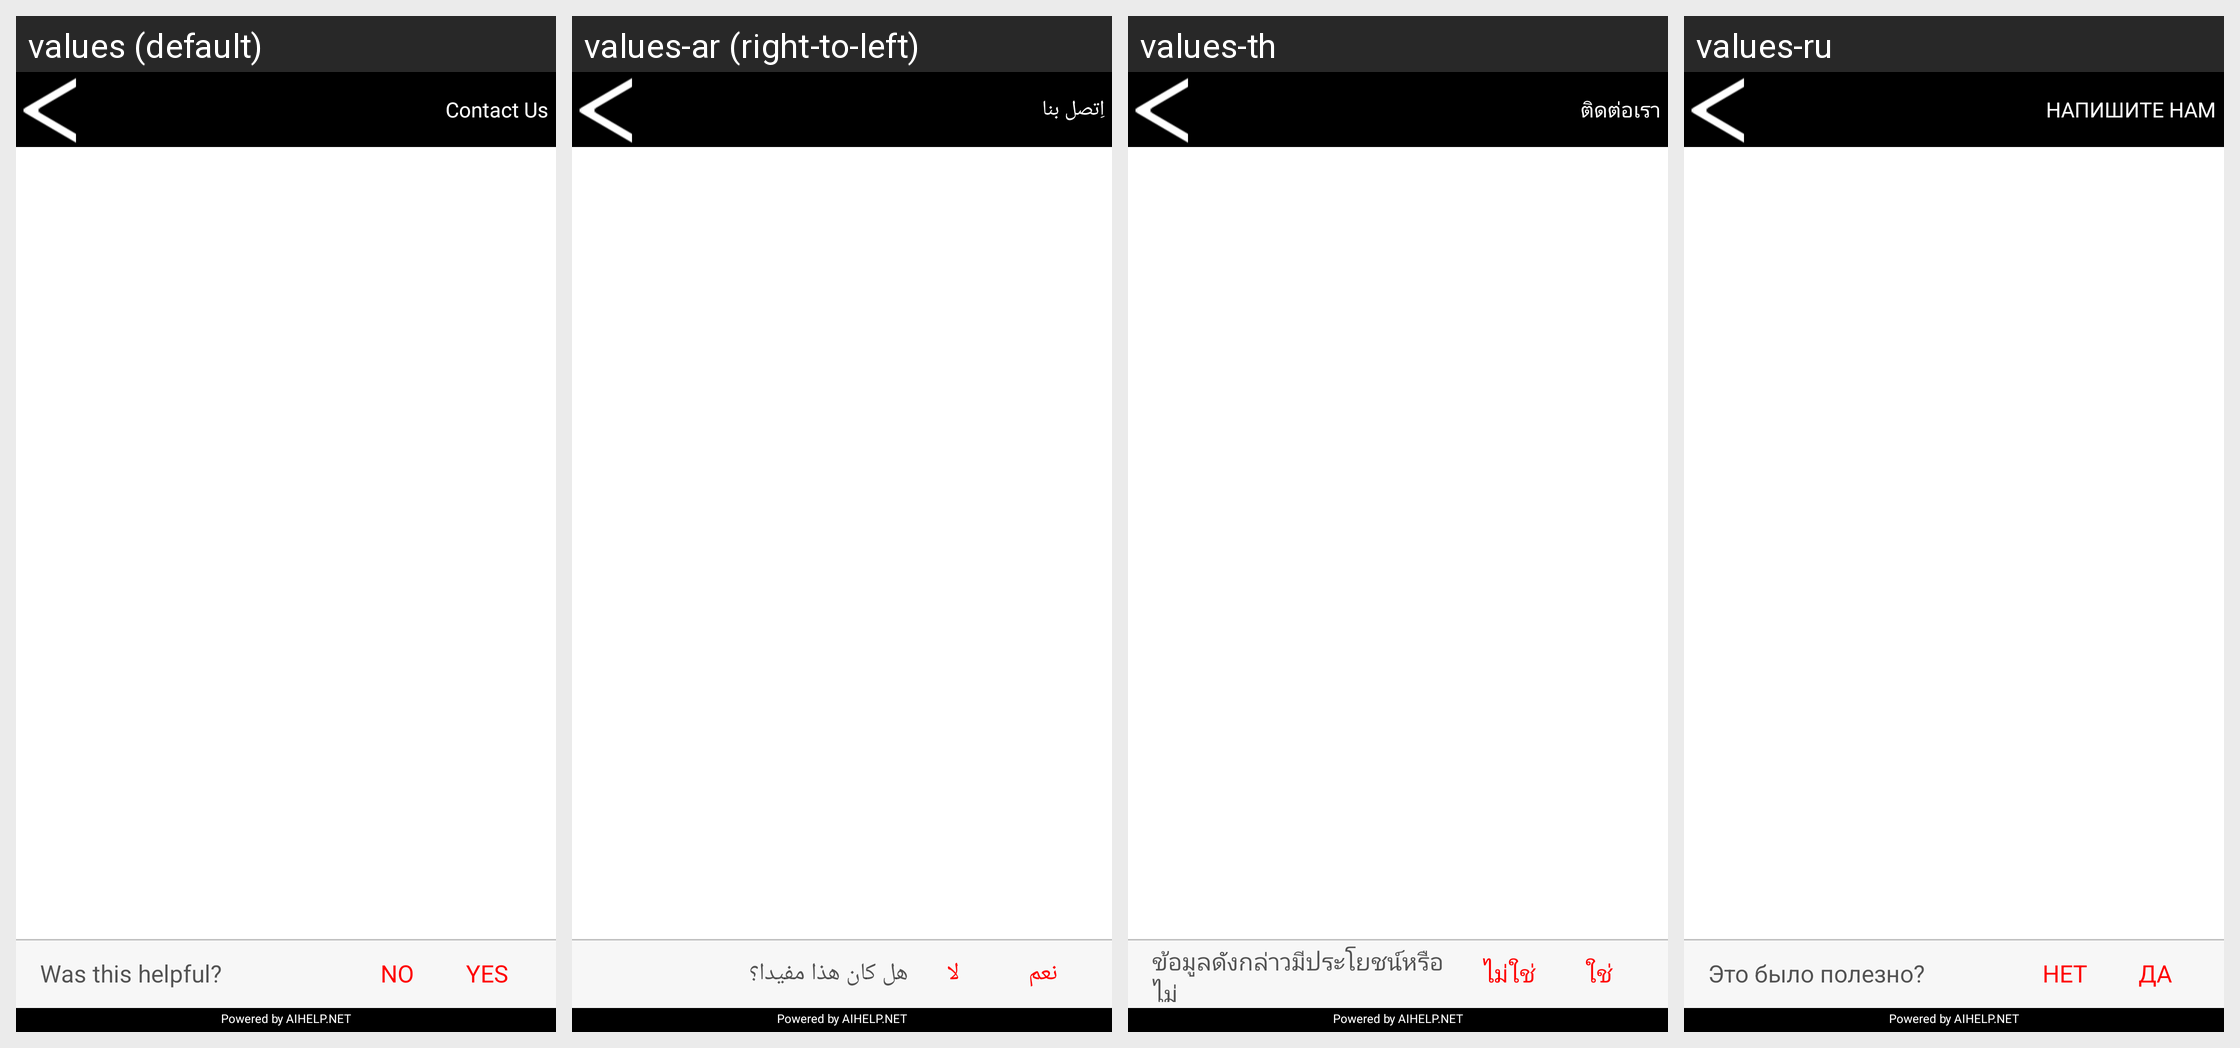

Strings drawn on this Android screen and how each of the app's shown locales translates them:
Android screen res/layout/ab_webview.xml rendered under 4 locales, left to right: values (default), values-ar (right-to-left), values-th, values-ru. Device: Nexus 5 (rendered at 1080×1920; each locale shown at half size, 540×960, under a caption strip naming it); theme Theme.MaterialComponents.DayNight.NoActionBar.
Other locales in the repository, not shown: values-de, values-el-rGR, values-es, values-fa, values-fr, values-in-rID, values-it, values-ja, values-ko, values-pl, values-pt, values-sv-rSE, values-tr, values-vi, values-zh-rCN, values-zh-rTW.
Strings drawn on this screen, with the default value and each locale's value (text and hints the layout hard-codes, and strings that could not be matched under every locale, appear in the picture but are not listed):

mark_no
  values: NO
  values-ar: لا
  values-th: ไม่ใช่
  values-ru: НЕТ

mark_yes
  values: YES
  values-ar: نعم
  values-th: ใช่
  values-ru: ДА
